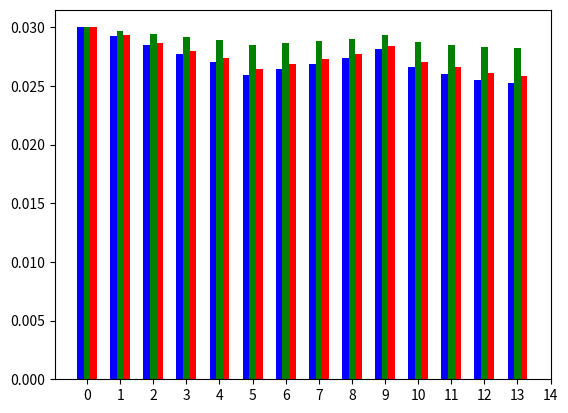

Here is the Python script that generated this plot: (Note: this script raises an exception after producing the figure.)
import numpy as np
import matplotlib.pyplot as plt


N = 14
ind = np.arange(N)

#p=1.05bar /1.013bar   k=1mm
k = [0.030000, 0.029240, 0.028488, 0.027700, 0.027022, 0.025933, 0.026416, 0.026835, 0.027356, 0.028173, 0.02660, 0.026046, 0.025514, 0.025215]
#p=1.013bar        k=0.01mm
l = [0.030000, 0.029717, 0.029436, 0.029138, 0.028878, 0.028477, 0.028654, 0.028812, 0.029007, 0.029315, 0.028726, 0.028515, 0.028309, 0.028200]  
#cerbe
m = [0.030000, 0.02935, 0.0287, 0.02801, 0.02741, 0.02648, 0.0269, 0.02726, 0.02771, 0.02843, 0.02707, 0.02658, 0.02611, 0.02585]
ax = plt.subplot(111)

rects1 = ax.bar(ind-0.2, k, width=0.2, color='b', align='center')
rects2 = ax.bar(ind, l, width=0.2, color='g', align='center')
rects3 = ax.bar(ind+0.2, m, width=0.2, color='r', align='center')
labels = ('K1', 'K2', 'K3', 'K4', 'K5', 'K6', 'K7', 'K8', 'K9', 'K10', 'K11', 'K12', 'K13', 'K14')
plt.xticks(np.arange(15), labels, rotation=45)
ax = plt.subplot(111)
plt.autoscale(tight=True)


plt.xlabel('Knoten')
plt.ylabel('Druck/bar')
#plt.tilte('Druckwerte')
ax.legend( (rects1[0], rects2[0], rects3[0]), ('k', 'l', 'm') )
plt.show()